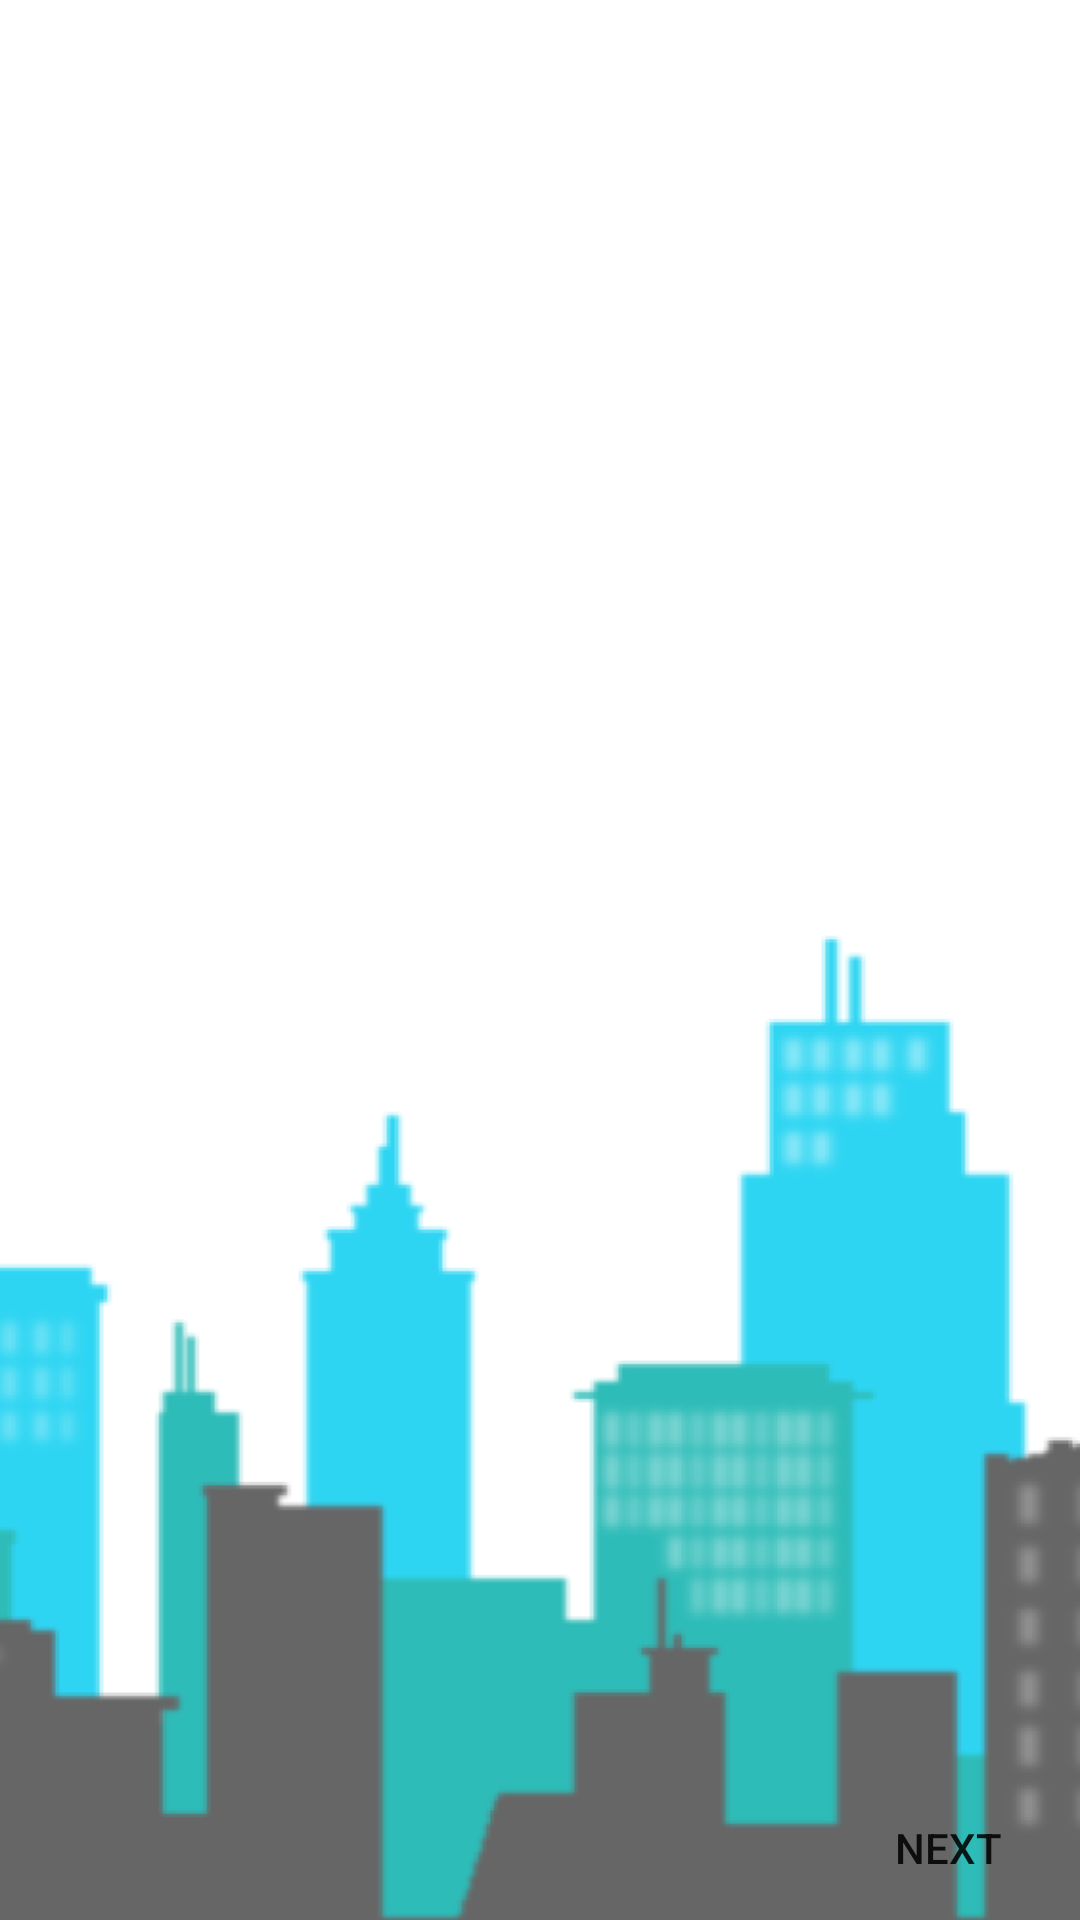

Produce the Android XML layout that renders to this screen, including the resource entries it uses.
<!-- AndroidManifest.xml: application theme Theme.CityBoard -->
<!-- res/layout/activity_on_board_screen.xml -->
<?xml version="1.0" encoding="utf-8"?>
<RelativeLayout xmlns:android="http://schemas.android.com/apk/res/android"
    xmlns:app="http://schemas.android.com/apk/res-auto"
    xmlns:tools="http://schemas.android.com/tools"
    android:layout_width="match_parent"
    android:layout_height="match_parent"
    android:background="@drawable/on_board_screen_background"
    tools:context=".OnBoardScreenActivity">

    <androidx.viewpager.widget.ViewPager
        android:id="@+id/onBoardScreenViewPagerLayoutID"
        android:layout_width="wrap_content"
        android:layout_height="wrap_content"
        android:layout_alignParentStart="true"
        android:layout_above="@+id/onBoardScreenLinearLayoutID"
        >

    </androidx.viewpager.widget.ViewPager>

    <LinearLayout
        android:id="@+id/onBoardScreenLinearLayoutID"
        android:layout_width="wrap_content"
        android:layout_height="wrap_content"
        android:layout_alignParentBottom="true"
        android:layout_centerHorizontal="true"
        android:layout_marginBottom="80dp"
        android:orientation="horizontal">

    </LinearLayout>

    <Button
        android:id="@+id/previousButtonID"
        android:layout_width="wrap_content"
        android:layout_height="wrap_content"
        android:text="Previous"
        android:background="?android:attr/selectableItemBackground"
        android:layout_alignParentBottom="true"
        android:visibility="invisible"
        />

    <Button
        android:id="@+id/nextButtonID"
        android:layout_width="wrap_content"
        android:layout_height="wrap_content"
        android:text="Next"
        android:background="?android:attr/selectableItemBackground"
        android:layout_alignParentBottom="true"
        android:layout_alignParentRight="true"
        />
</RelativeLayout>
<!-- resources referenced by this layout -->
<resources>
  <!-- drawable on_board_screen_background: png bitmap (drawable, 53691 bytes) -->
  <style name="Theme.CityBoard" parent="Theme.MaterialComponents.DayNight.DarkActionBar">
          
          <item name="colorPrimary">@color/primaryColor_teal</item>
          <item name="colorPrimaryVariant">@color/primaryColor_blue</item>
          <item name="colorOnPrimary">@color/white</item>
          
          <item name="colorSecondary">@color/primaryColor_teal200</item>
          <item name="colorSecondaryVariant">@color/teal_700</item>
          <item name="colorOnSecondary">@color/black</item>
          
          <item name="android:statusBarColor" tools:targetApi="l">?attr/colorPrimaryVariant</item>
          
  
          
          <item name="bottomAppBarStyle">
              @style/Widget.App.BottomAppBar
          </item>
      </style>
  <color name="primaryColor_teal">#FF2EBCB8</color>
  <color name="primaryColor_blue">#FF2ED5F2</color>
  <color name="white">#FFFFFFFF</color>
  <color name="primaryColor_teal200">#FF03DAC5</color>
  <color name="teal_700">#FF018786</color>
  <color name="black">#FF000000</color>
  <style name="Widget.App.BottomAppBar" parent="Widget.MaterialComponents.BottomAppBar.Colored">
          <item name="materialThemeOverlay">
              @style/ThemeOverlay.App.BottomAppBar
          </item>
      </style>
  <style name="ThemeOverlay.App.BottomAppBar" parent="">
          <item name="colorPrimary">@color/white</item>
          <item name="colorOnPrimary">@color/primaryColor_teal</item>
      </style>
</resources>
